Run: headless pygame with SDL's dummy video driver; simulated clock (each Clock.tick advances the game by its frame time, no real sleeping); random seed 0; keys injected as events and as key.get_pressed() state; no mouse input.
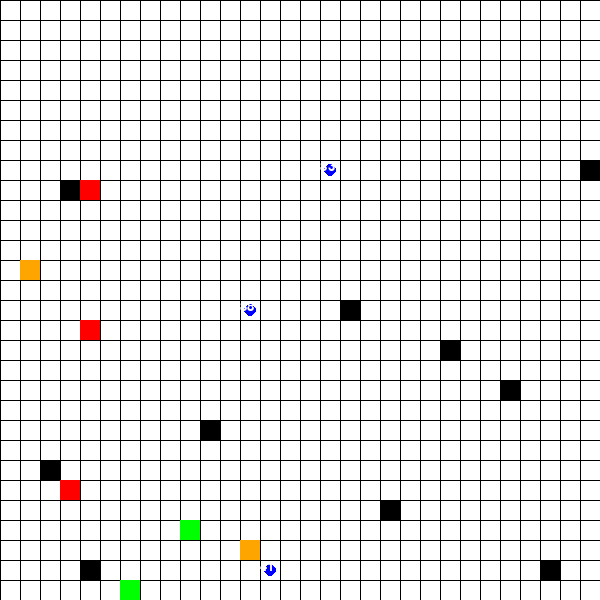
Frame 1 of 2 · flips 1–60 · no input
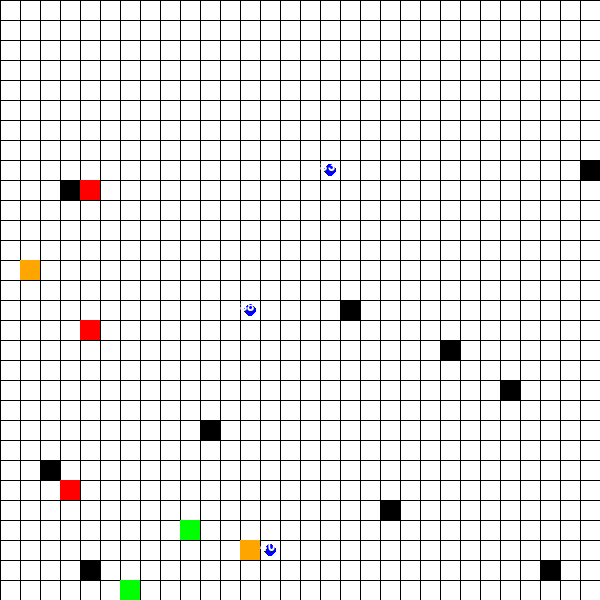
Frame 2 of 2 · flips 61–180 · tapped SPACE, RETURN · held RIGHT (→), D (game ended)

The pygame program that drew these frames:

import pygame
import random
import math
import heapq

# Initialize Pygame
pygame.init()

# Screen dimensions and grid size
SCREEN_WIDTH, SCREEN_HEIGHT = 600, 600
GRID_SIZE = 20
ROWS, COLS = SCREEN_HEIGHT // GRID_SIZE, SCREEN_WIDTH // GRID_SIZE

# Colors
WHITE = (255, 255, 255)
BLACK = (0, 0, 0)  # obstacles
GREEN = (0, 255, 0)  # delivery points
RED = (255, 0, 0)  # charging stations
BLUE = (0, 0, 255)  # robots
ORANGE = (255, 165, 0)  # pick up points

# Initialize screen
screen = pygame.display.set_mode((SCREEN_WIDTH, SCREEN_HEIGHT))
pygame.display.set_caption("Multi-Robot Fleet Management Simulation")

# Clock for controlling the frame rate
clock = pygame.time.Clock()

# Entities
NUM_ROBOTS = 3
PICKUP_POINTS = [(random.randint(0, ROWS - 1), random.randint(0, COLS - 1)) for _ in range(5)]
DELIVERY_POINTS = [(random.randint(0, ROWS - 1), random.randint(0, COLS - 1)) for _ in range(5)]
CHARGING_STATIONS = [(random.randint(0, ROWS - 1), random.randint(0, COLS - 1)) for _ in range(3)]

# Obstacles
OBSTACLES = [(random.randint(0, ROWS - 1), random.randint(0, COLS - 1)) for _ in range(10)]


# Robot class
class Robot:
    def __init__(self, x, y, battery=100):
        self.x = x
        self.y = y
        self.battery = battery
        self.target = None
        self.carrying = False
        self.color = BLUE
        self.completed_journey = False
        self.stopped = False
        self.path = []  # Store the calculated path

    def move(self):
        if self.battery <= 0 or self.stopped or not self.path:
            self.stopped = True
            return

        # Follow the next step in the path
        next_step = self.path.pop(0)
        self.x, self.y = next_step
        self.battery -= 1

    def find_path(self, start, goal):
        # Implement A* algorithm
        def a_star_search(start, goal):
            open_set = []
            heapq.heappush(open_set, (0, start))
            came_from = {}
            g_score = {start: 0}
            f_score = {start: math.dist(start, goal)}

            while open_set:
                _, current = heapq.heappop(open_set)

                if current == goal:
                    path = []
                    while current in came_from:
                        path.append(current)
                        current = came_from[current]
                    path.reverse()
                    return path

                for neighbor in self.get_neighbors(current):
                    tentative_g_score = g_score[current] + 1

                    if neighbor not in g_score or tentative_g_score < g_score[neighbor]:
                        came_from[neighbor] = current
                        g_score[neighbor] = tentative_g_score
                        f_score[neighbor] = tentative_g_score + math.dist(neighbor, goal)
                        heapq.heappush(open_set, (f_score[neighbor], neighbor))
            return []

        # Get the computed path
        self.path = a_star_search(start, goal)

    def get_neighbors(self, position):
        x, y = position
        neighbors = [
            (x + 1, y), (x - 1, y),
            (x, y + 1), (x, y - 1)
        ]
        valid_neighbors = [
            (nx, ny) for nx, ny in neighbors
            if 0 <= nx < ROWS and 0 <= ny < COLS and (nx, ny) not in OBSTACLES
        ]
        return valid_neighbors


# Initialize robots
robots = [Robot(random.randint(0, ROWS - 1), random.randint(0, COLS - 1)) for _ in range(NUM_ROBOTS)]


# Draw the grid
def draw_grid():
    for x in range(0, SCREEN_WIDTH, GRID_SIZE):
        pygame.draw.line(screen, BLACK, (x, 0), (x, SCREEN_HEIGHT))
    for y in range(0, SCREEN_HEIGHT, GRID_SIZE):
        pygame.draw.line(screen, BLACK, (0, y), (SCREEN_WIDTH, y))


# Draw entities on the grid
def draw_entities():
    for x, y in PICKUP_POINTS:
        pygame.draw.rect(screen, ORANGE, (y * GRID_SIZE, x * GRID_SIZE, GRID_SIZE, GRID_SIZE))

    for x, y in DELIVERY_POINTS:
        pygame.draw.rect(screen, GREEN, (y * GRID_SIZE, x * GRID_SIZE, GRID_SIZE, GRID_SIZE))

    for x, y in CHARGING_STATIONS:
        pygame.draw.rect(screen, RED, (y * GRID_SIZE, x * GRID_SIZE, GRID_SIZE, GRID_SIZE))

    for x, y in OBSTACLES:
        pygame.draw.rect(screen, BLACK, (y * GRID_SIZE, x * GRID_SIZE, GRID_SIZE, GRID_SIZE))

    for robot in robots:
        pygame.draw.circle(screen, robot.color,
                           (robot.y * GRID_SIZE + GRID_SIZE // 2, robot.x * GRID_SIZE + GRID_SIZE // 2), GRID_SIZE // 3)
        # Display battery level
        font = pygame.font.Font(None, 20)
        battery_text = font.render(str(robot.battery), True, WHITE)
        screen.blit(battery_text, (robot.y * GRID_SIZE, robot.x * GRID_SIZE))


# Main loop
running = True
while running:
    screen.fill(WHITE)
    draw_grid()
    draw_entities()

    for event in pygame.event.get():
        if event.type == pygame.QUIT:
            running = False
        elif event.type == pygame.KEYDOWN and event.key == pygame.K_RETURN:
            running = False  # Close the grid window when Enter is pressed

    # Task assignment and robot movement
    for robot in robots:
        if robot.target is None and not robot.stopped:
            # Assign nearest pickup point as the target
            if PICKUP_POINTS:
                robot.target = min(PICKUP_POINTS, key=lambda p: math.dist((robot.x, robot.y), p))
            else:
                robot.target = None

            if robot.target:
                robot.find_path((robot.x, robot.y), robot.target)

        if robot.target and not robot.stopped:
            robot.move()

            # If the robot reaches the target
            if (robot.x, robot.y) == robot.target:
                if robot.target in PICKUP_POINTS:
                    robot.carrying = True
                    PICKUP_POINTS.remove(robot.target)
                    # Assign nearest delivery point
                    if DELIVERY_POINTS:
                        robot.target = min(DELIVERY_POINTS, key=lambda p: math.dist((robot.x, robot.y), p))
                    else:
                        robot.target = None
                elif robot.target in DELIVERY_POINTS:
                    robot.carrying = False
                    DELIVERY_POINTS.remove(robot.target)
                    robot.target = None
                    robot.completed_journey = True  # Mark the journey as completed
                if robot.target:
                    robot.find_path((robot.x, robot.y), robot.target)

        # Recharge if battery is low
        if robot.battery < 20 and CHARGING_STATIONS and not robot.stopped:
            robot.target = min(CHARGING_STATIONS, key=lambda c: math.dist((robot.x, robot.y), c))
            robot.find_path((robot.x, robot.y), robot.target)
        elif robot.battery <= 0:
            robot.color = RED  # Mark the robot as inactive
            robot.stopped = True  # Mark the robot as stopped

    pygame.display.flip()
    clock.tick(10)  # Adjust frame rate

pygame.quit()
